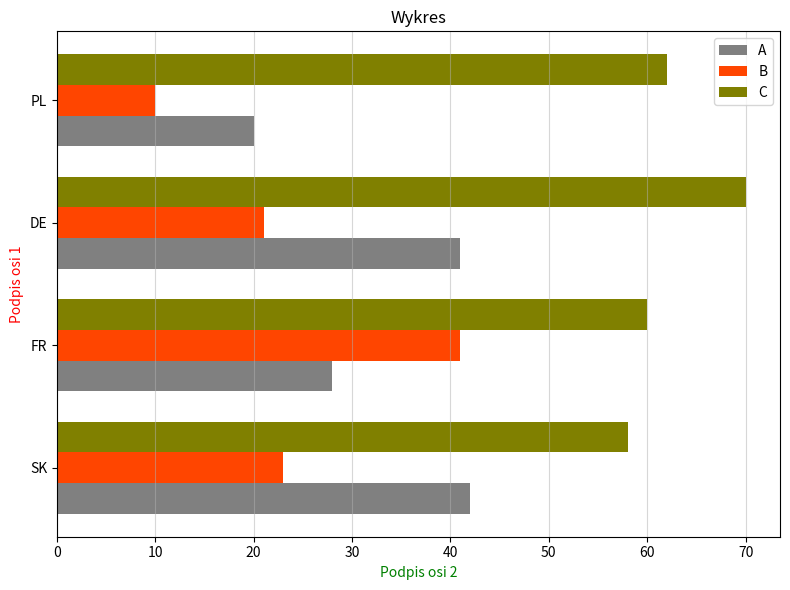

Write the Python code that produced this figure.
import numpy as np
import matplotlib.pyplot as plt
import pandas as pd
df = pd.DataFrame({
    'os1' : ['SK', 'FR', 'DE', 'PL'],
    'A' : [42, 28, 41, 20],
    'B' : [23, 41, 21, 10],
    'C' : [58, 60, 70, 62],
})

A = df['A']
B = df['B']
C = df['C']
os1 = df['os1']
y =np.arange(len(os1))

plt.figure(figsize=(8, 6))
plt.barh(y, A, color = 'gray', height = 0.25, label='A')
plt.barh(y + 0.25, B, color = 'orangered', height = 0.25, label='B')
plt.barh(y + 0.50, C, color = 'olive', height = 0.25, label='C')

plt.yticks(y + 0.25, os1)  # Centrowanie etykiet względem grupy słupków
plt.title('Wykres')
plt.xlabel('Podpis osi 2', color='green')
plt.ylabel('Podpis osi 1', color='red')

# Siatka i legenda
plt.grid(axis='x', alpha=0.5)
plt.legend()

# Optymalny układ
plt.tight_layout()
plt.show()

